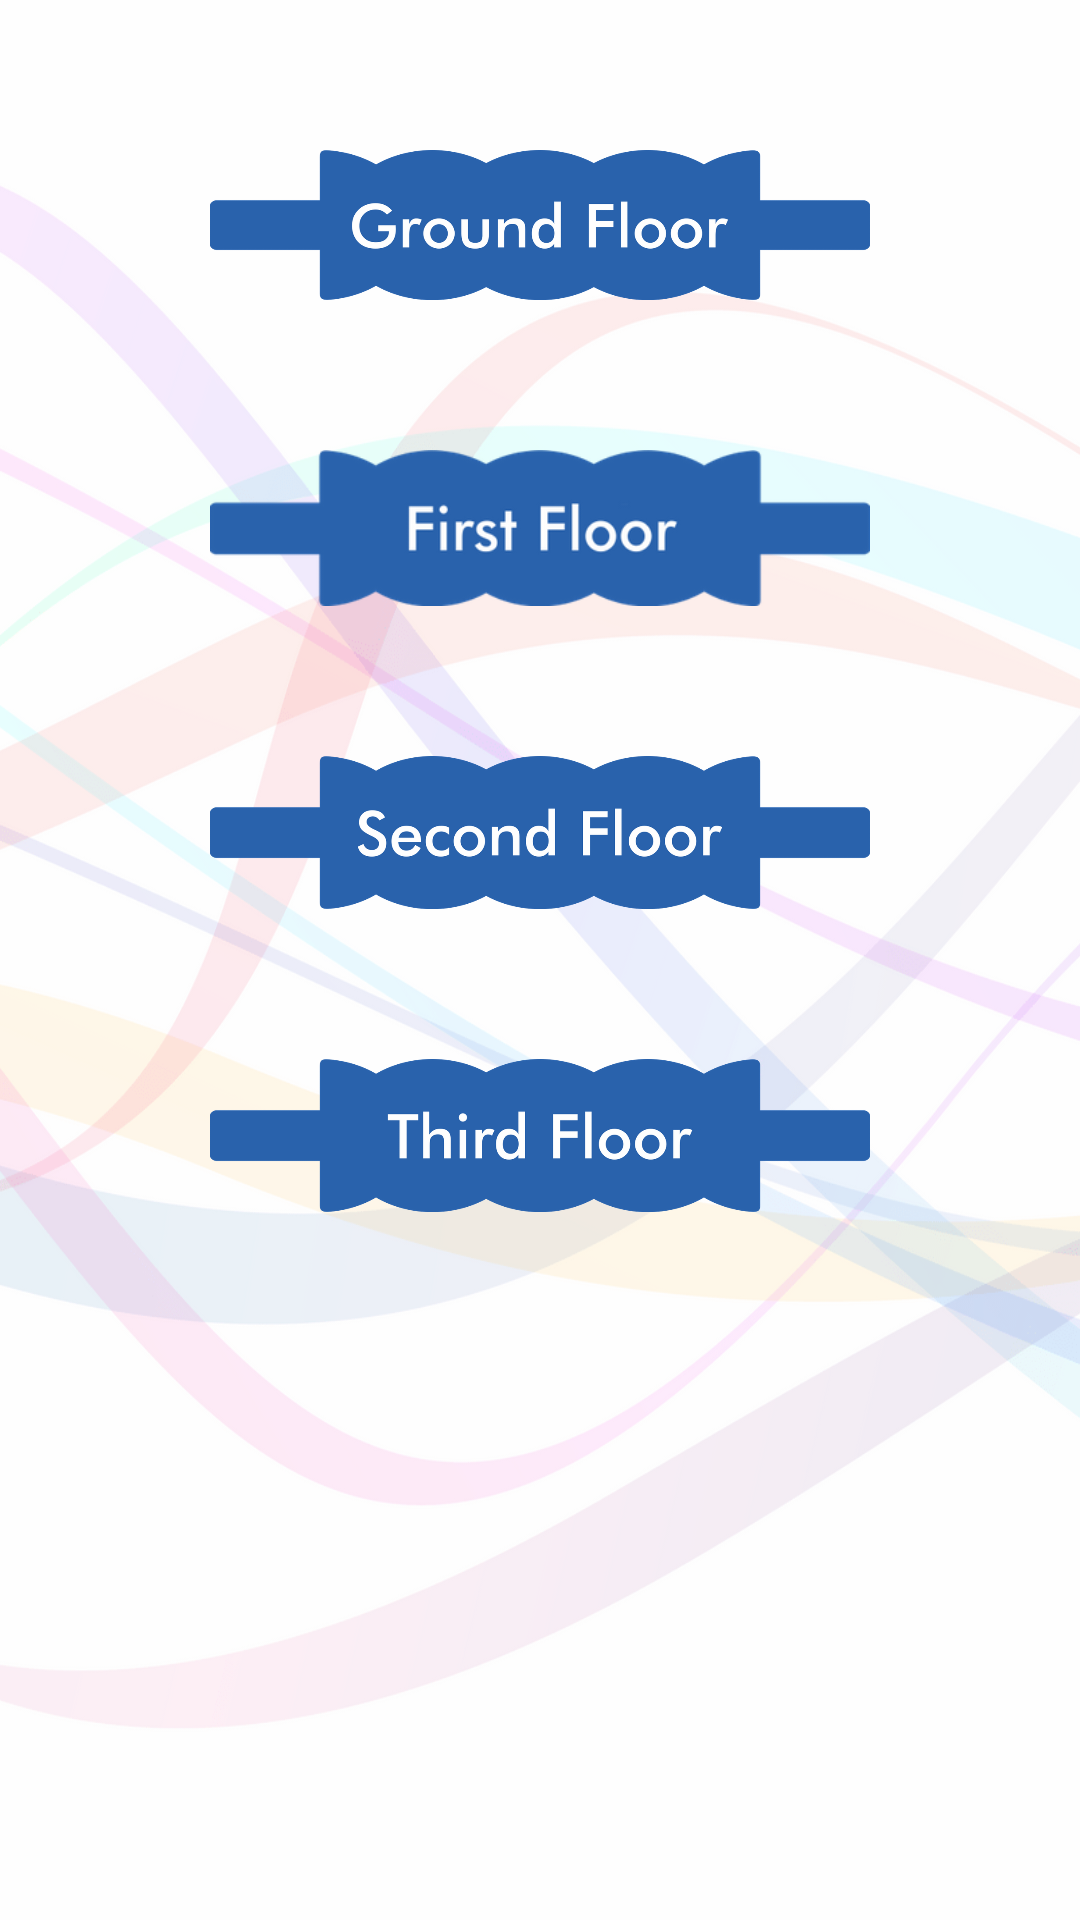

Here is an Android app screen rendered from its layout file. Give the layout XML and the strings, colors and styles it references.
<!-- AndroidManifest.xml: application theme AppTheme -->
<!-- res/layout/activity_admin_block.xml -->
<?xml version="1.0" encoding="utf-8"?>
<LinearLayout xmlns:android="http://schemas.android.com/apk/res/android"
    xmlns:tools="http://schemas.android.com/tools"
    android:layout_width="match_parent"
    android:layout_height="match_parent"
    android:background="@drawable/all_background"
    android:orientation="vertical"
    tools:context=".AdminBlockActivity">

    <Button
        android:id="@+id/admin_ground_floor_button"
        android:layout_width="220dp"
        android:layout_height="50dp"
        android:layout_marginTop="50dp"
        android:layout_gravity="center"
        android:background="@drawable/groundfloor"
        android:onClick="work_specification_btn"/>
    <Button
        android:id="@+id/admin_first_floor_button"
        android:layout_width="220dp"
        android:layout_height="52dp"
        android:layout_gravity="center"
        android:layout_marginTop="50dp"
        android:background="@drawable/firstfloor"
        android:onClick="work_specification_btn" />

    <Button
        android:id="@+id/admin_second_floor_button"
        android:layout_width="220dp"
        android:layout_height="51dp"
        android:layout_gravity="center"
        android:layout_marginTop="50dp"
        android:background="@drawable/secondfloor"
        android:onClick="work_specification_btn" />

    <Button
        android:id="@+id/admin_third_floor_button"
        android:layout_width="220dp"
        android:layout_height="51dp"
        android:layout_gravity="center"
        android:layout_marginTop="50dp"
        android:background="@drawable/thirdfloor"
        android:onClick="work_specification_btn" />

</LinearLayout>
<!-- resources referenced by this layout -->
<resources>
  <!-- drawable all_background: png bitmap (drawable-xxhdpi, 80928 bytes) -->
  <!-- drawable firstfloor: png bitmap (drawable-xxhdpi, 6481 bytes) -->
  <!-- drawable groundfloor: png bitmap (drawable-xxhdpi, 23177 bytes) -->
  <!-- drawable secondfloor: png bitmap (drawable-xxhdpi, 23838 bytes) -->
  <!-- drawable thirdfloor: png bitmap (drawable-xxhdpi, 19181 bytes) -->
  <style name="AppTheme" parent="Theme.AppCompat.Light.DarkActionBar">
          
          <item name="colorPrimary">@color/colorPrimary</item>
          <item name="colorPrimaryDark">@color/colorPrimaryDark</item>
          <item name="colorAccent">@color/colorAccent</item>
  
          <item name="android:homeAsUpIndicator">@drawable/ic_arrow_back_black_24dp</item>
      </style>
  <color name="colorPrimary">#000000</color>
  <color name="colorPrimaryDark">#FB8C00</color>
  <color name="colorAccent">#37474f</color>
  <!-- drawable ic_arrow_back_black_24dp (drawable-mdpi) -->
  <vector android:height="30dp"
      android:viewportHeight="24.0" android:viewportWidth="24.0"
      android:width="30dp" xmlns:android="http://schemas.android.com/apk/res/android">
      <path android:fillColor="#FB8C00" android:pathData="M20,11H7.83l5.59,-5.59L12,4l-8,8 8,8 1.41,-1.41L7.83,13H20v-2z"/>
  </vector>
</resources>
